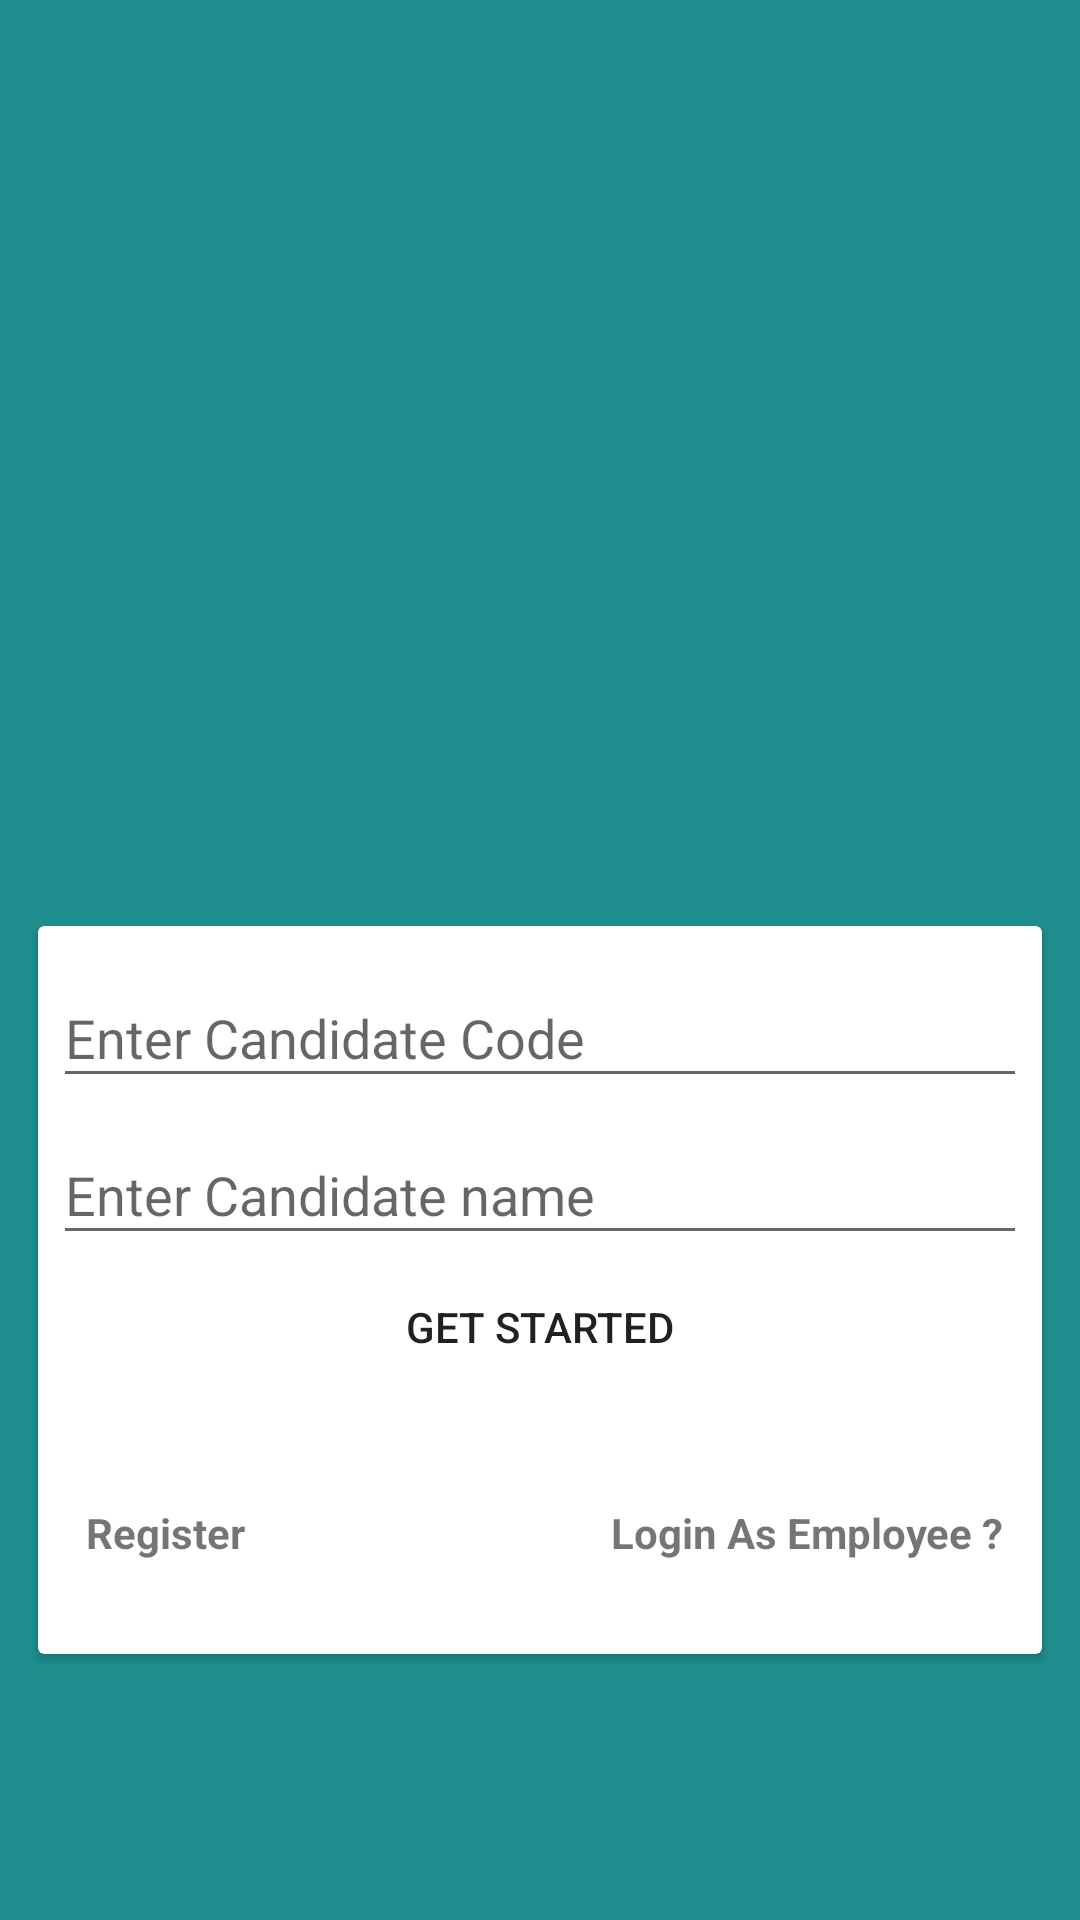

Here is an Android app screen rendered from its layout file. Give the layout XML and the strings, colors and styles it references.
<!-- AndroidManifest.xml: application theme AppTheme -->
<!-- res/layout/activity_login.xml -->
<?xml version="1.0" encoding="utf-8"?>
<RelativeLayout xmlns:android="http://schemas.android.com/apk/res/android"
    android:layout_width="match_parent"
    android:layout_height="match_parent"
    android:gravity="center"
    android:background="#1e8f8e"
    >


    <ImageView android:id="@+id/home_logo"
        android:layout_width="match_parent"
        android:layout_height="220dp"
        android:scaleType="center"
        android:src="@drawable/logo"/>

    <android.support.v7.widget.CardView xmlns:android="http://schemas.android.com/apk/res/android"
        xmlns:card_view="http://schemas.android.com/apk/res-auto"
        android:id="@+id/card_candidate"
        android:layout_width="wrap_content"
        android:layout_height="250dp"
        android:background="#FFFFFF"
        android:elevation="10dp"
        android:layout_below="@id/home_logo"
        android:layout_margin="10dp"
        android:foregroundGravity="center"
        card_view:cardUseCompatPadding="true">

        <RelativeLayout xmlns:android="http://schemas.android.com/apk/res/android"
            android:layout_width="match_parent"
            android:layout_height="match_parent"
            android:layout_margin="5dp"
            >

        <android.support.design.widget.TextInputLayout
            android:id="@+id/input_candidate_layout"
            android:layout_width="match_parent"
            android:layout_height="wrap_content">

            <EditText
                android:id="@+id/input_candidate_code"
                android:layout_width="match_parent"
                android:layout_height="wrap_content"
                android:hint="@string/hint_email" />


        </android.support.design.widget.TextInputLayout>

        <android.support.design.widget.TextInputLayout
            android:id="@+id/input_layout_name"
            android:layout_width="match_parent"
            android:layout_below="@+id/input_candidate_layout"
            android:layout_height="wrap_content">

            <EditText
                android:id="@+id/input_candidate_name"
                android:layout_width="match_parent"
                android:layout_height="wrap_content"
                android:hint="@string/hint_name" />

        </android.support.design.widget.TextInputLayout>

        <Button
            android:id="@+id/btn_candidate_go"
            android:layout_width="match_parent"
            android:layout_below="@+id/input_layout_name"
            android:layout_height="wrap_content"
            android:background="@drawable/bcg_login"
            android:text="Get Started"/>


            <TextView
                android:id="@+id/text_candidate_register"
                android:layout_width="wrap_content"
                android:layout_below="@+id/btn_candidate_go"
                android:layout_height="wrap_content"
                android:gravity="left"
                android:textStyle="bold"
                android:layout_alignParentLeft="true"
                android:layout_marginTop="30dp"
                android:layout_marginLeft="6dp"
                android:padding="5dp"
                android:text="Register"/>


            <TextView
                android:id="@+id/text_login_as_employee"
                android:layout_width="wrap_content"
                android:layout_below="@+id/btn_candidate_go"
                android:layout_height="wrap_content"
                android:gravity="right"
                android:layout_marginTop="30dp"
                android:textStyle="bold"
                android:layout_marginRight="3dp"
                android:padding="5dp"
                android:layout_alignParentRight="true"
                android:text="Login As Employee ?"/>
        </RelativeLayout>
    </android.support.v7.widget.CardView>


    <android.support.v7.widget.CardView xmlns:android="http://schemas.android.com/apk/res/android"
        xmlns:card_view="http://schemas.android.com/apk/res-auto"
        android:id="@+id/card_employee"
        android:layout_width="match_parent"
        android:layout_height="250dp"
        android:background="#FFFFFF"
        android:elevation="10dp"
        android:layout_below="@id/home_logo"
        android:visibility="gone"
        android:layout_margin="10dp"
        android:foregroundGravity="center"
        card_view:cardUseCompatPadding="true">

        <RelativeLayout xmlns:android="http://schemas.android.com/apk/res/android"
            android:layout_width="match_parent"
            android:layout_height="match_parent"
            android:layout_margin="5dp"
            >

            <android.support.design.widget.TextInputLayout
                android:id="@+id/input_emp_layout"
                android:layout_width="match_parent"
                android:layout_height="wrap_content">

                <EditText
                    android:id="@+id/input_emp_id"
                    android:layout_width="match_parent"
                    android:layout_height="wrap_content"
                    android:hint="Enter EmployeeID" />


            </android.support.design.widget.TextInputLayout>

            <android.support.design.widget.TextInputLayout
                android:id="@+id/input_emp_name"
                android:layout_width="match_parent"
                android:layout_below="@+id/input_emp_layout"
                android:layout_height="wrap_content">

                <EditText
                    android:id="@+id/input_name"
                    android:layout_width="match_parent"
                    android:layout_height="wrap_content"
                    android:hint="Enter EmployeeName" />

            </android.support.design.widget.TextInputLayout>

            <Button
                android:id="@+id/btn_emp_go"
                android:layout_width="match_parent"
                android:layout_below="@+id/input_emp_name"
                android:layout_height="wrap_content"
                android:background="@drawable/bcg_login"
                android:text="Go"/>

            <TextView
                android:id="@+id/text_employee_register"
                android:layout_width="wrap_content"
                android:layout_below="@+id/btn_emp_go"
                android:layout_height="wrap_content"
                android:gravity="left"
                android:textStyle="bold"
                android:layout_alignParentLeft="true"
                android:layout_marginTop="30dp"
                android:layout_marginLeft="6dp"
                android:padding="5dp"
                android:text="Register"/>


            <TextView
                android:id="@+id/text_login_as_candidate"
                android:layout_width="wrap_content"
                android:layout_below="@+id/btn_emp_go"
                android:layout_height="wrap_content"
                android:gravity="right"
                android:textStyle="bold"
                android:layout_alignParentRight="true"
                android:padding="5dp"
                android:layout_marginTop="30dp"
                android:text="Login As Candidate ?"/>
        </RelativeLayout>
    </android.support.v7.widget.CardView>



</RelativeLayout>
<!-- resources referenced by this layout -->
<resources>
  <string name="hint_email">Enter Candidate Code</string>
  <string name="hint_name">Enter Candidate name</string>
  <style name="AppTheme" parent="Theme.AppCompat.Light.NoActionBar">
          
          <item name="windowNoTitle">true</item>
          <item name="windowActionBar">false</item>
          <item name="colorPrimary">@color/colorPrimary</item>
          <item name="colorPrimaryDark">@color/colorPrimaryDark</item>
          <item name="colorAccent">@color/colorAccent</item>
      </style>
  <!-- not gathered from this repository: default colours our renderer supplied (Android Studio template values) -->
  <color name="colorPrimary">#FF6200EE</color>
  <color name="colorPrimaryDark">#FF3700B3</color>
  <color name="colorAccent">#FF03DAC5</color>
</resources>
